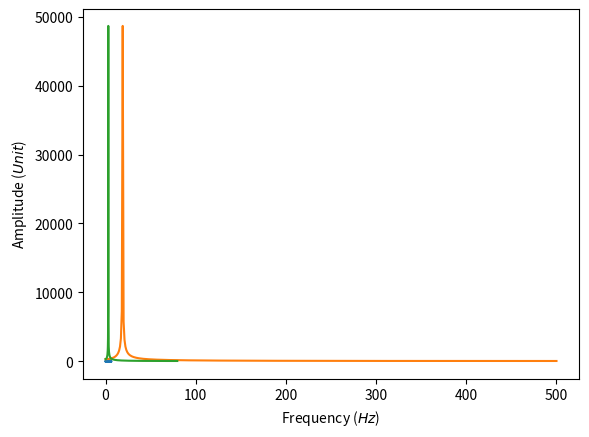

Generate this figure with matplotlib:
# From:
# https://www.cbcity.de/die-fft-mit-python-einfach-erklaert
#

import csv
import pandas as pd
import numpy as np
import matplotlib.pyplot as plt



t = np.linspace(0, 2*np.pi, 1000, endpoint=True)
f = 3.0 # Frequency in Hz
A = 100.0 # Amplitude in Unit
s = A * np.sin(2*np.pi*f*t) # Signal



plt.plot(t,s)
plt.xlabel('Time ($s$)')
plt.ylabel('Amplitude ($Unit$)')

plt.show()

# Do the discrete fourier transform with fft-algorithm
Y = np.fft.fft(s)
N = int(len(Y)/2+1)
plt.plot(np.abs(Y[:N]))
plt.show()



dt = t[1] - t[0]
fa = 1.0/dt # scan frequency
print('dt=%.5fs (Sample Time)' % dt)
print('fa=%.2fHz (Frequency)' % fa)


X = np.linspace(0, fa/2, N, endpoint=True)


plt.plot(X, np.abs(Y[:N]))
plt.xlabel('Frequency ($Hz$)')
plt.show()
